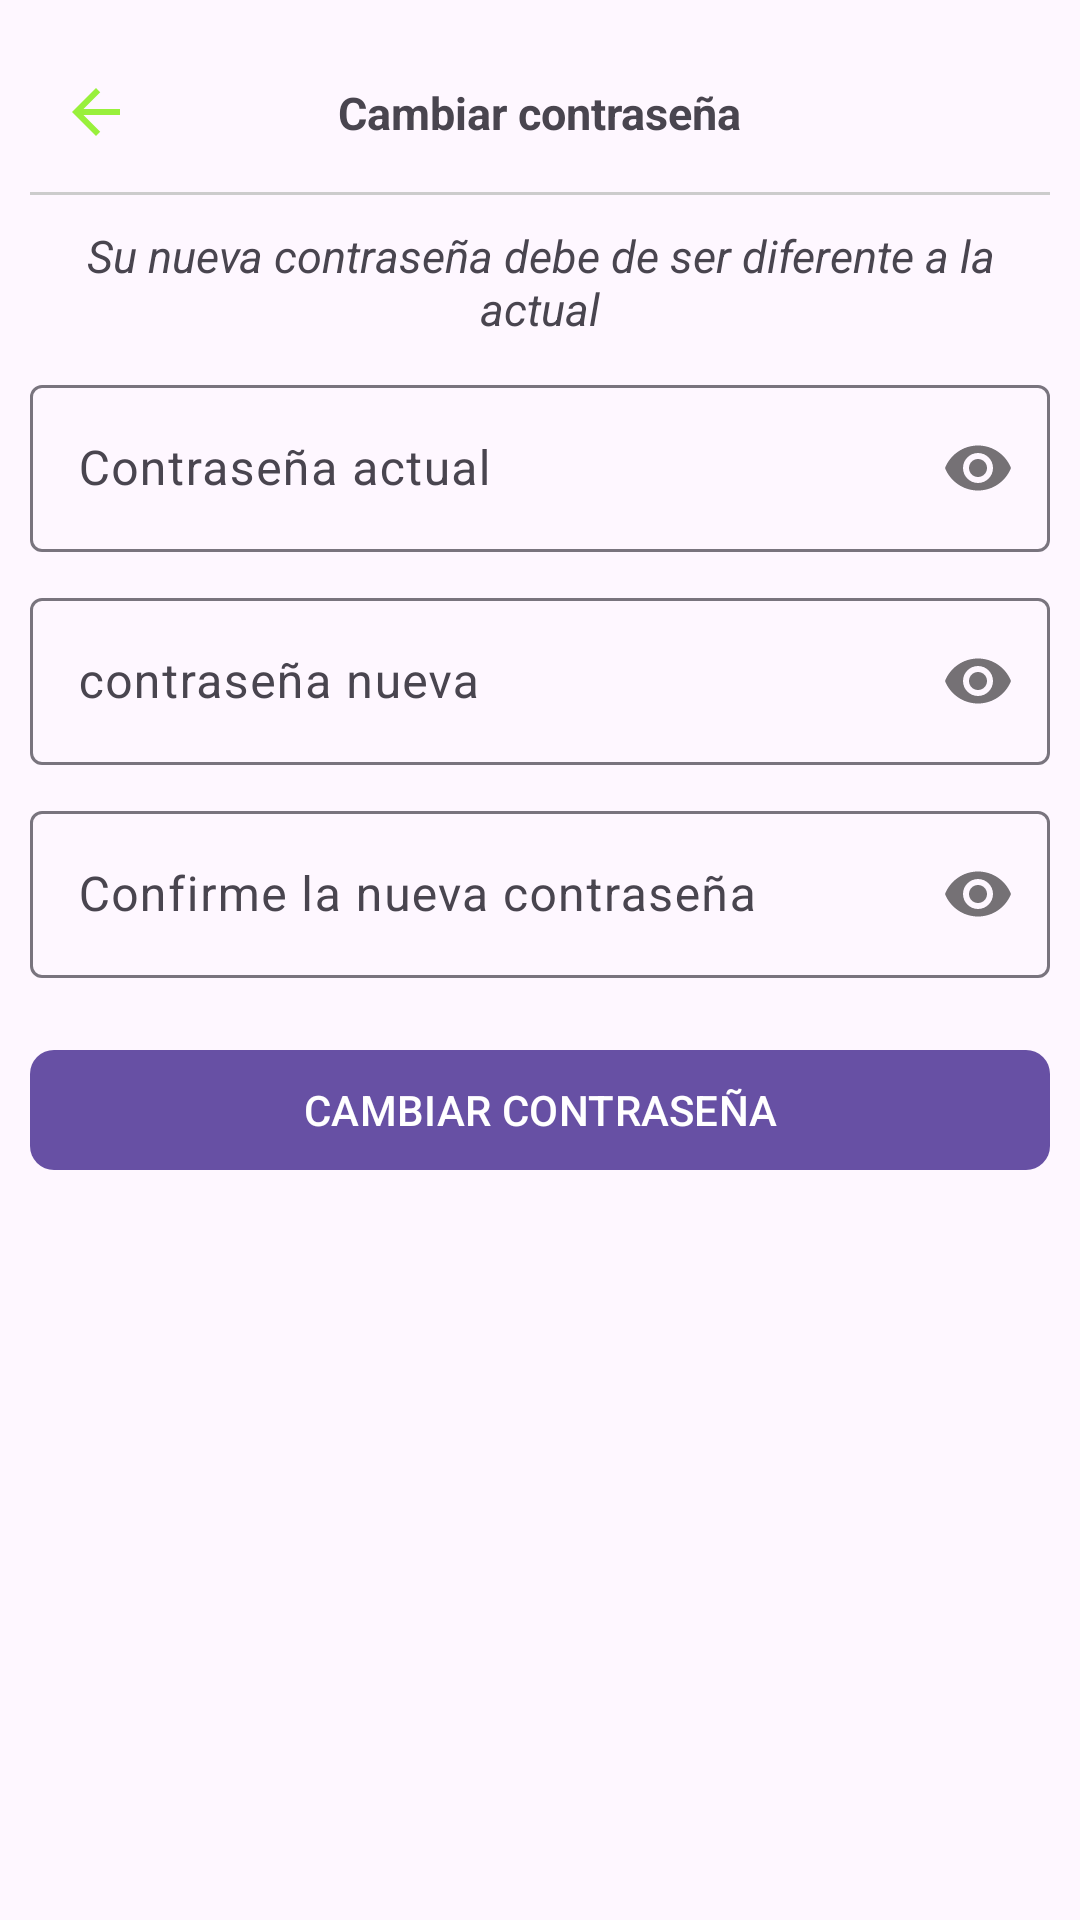

This screen was rendered from an Android layout file. Write that file and the resources it references.
<!-- AndroidManifest.xml: application theme Theme.Mi_Tiendita_Virtual -->
<!-- res/layout/activity_actualizar_pasword.xml -->
<?xml version="1.0" encoding="utf-8"?>
<RelativeLayout xmlns:android="http://schemas.android.com/apk/res/android"
    xmlns:tools="http://schemas.android.com/tools"
    xmlns:app="http://schemas.android.com/apk/res-auto"
    android:id="@+id/main"
    android:layout_width="match_parent"
    android:layout_height="match_parent"
    android:padding="10dp"
    tools:context=".cliente.ActualizarPaswordActivity">

    <RelativeLayout
        android:id="@+id/toolbarRL"
        android:layout_width="match_parent"
        android:layout_height="55dp"
        >
        <ImageButton
            android:id="@+id/Ib_regresar"
            android:src="@drawable/icon_regresar"
            android:background="@drawable/flag_transparent"
            android:layout_centerVertical="true"
            android:padding="10dp"
            android:layout_width="wrap_content"
            android:layout_height="wrap_content"
            />
        <TextView
            android:text="@string/btnActualizarPassword"
            android:textSize="15sp"
            android:textStyle="bold"
            android:layout_centerInParent="true"
            android:layout_width="wrap_content"
            android:layout_height="wrap_content"
            />
        <View
            android:layout_width="match_parent"
            android:layout_height="1dp"
            android:background="#ccc"
            android:layout_alignParentBottom="true"/>
    </RelativeLayout>

    <RelativeLayout
        android:layout_below="@+id/toolbarRL"
        android:layout_width="match_parent"
        android:layout_height="match_parent"
        >

        <TextView
            android:id="@+id/txtInstruccionesP"
            android:text="@string/txtInstruccionesP"
            android:textAlignment="center"
            android:layout_marginTop="10dp"
            android:textSize="15dp"
            android:textStyle="italic"
            android:layout_width="match_parent"
            android:layout_height="wrap_content"
            />

        <com.google.android.material.textfield.TextInputLayout
            android:id="@+id/TILPasswordActual"
            android:layout_below="@+id/txtInstruccionesP"
            android:layout_marginTop="10dp"
            app:passwordToggleEnabled="true"
            android:layout_width="match_parent"
            android:layout_height="wrap_content"
            >

            <EditText
                android:id="@+id/etPasswordActual"
                android:hint="@string/etPasswordActual"
                android:inputType="textPassword"
                android:layout_width="match_parent"
                android:layout_height="wrap_content"/>

        </com.google.android.material.textfield.TextInputLayout>
        <com.google.android.material.textfield.TextInputLayout
            android:id="@+id/TILPasswordNueva"
            android:layout_below="@+id/TILPasswordActual"
            android:layout_marginTop="10dp"
            app:passwordToggleEnabled="true"
            android:layout_width="match_parent"
            android:layout_height="wrap_content"
            >

            <EditText
                android:id="@+id/etPasswordNueva"
                android:hint="@string/etPasswordNueva"
                android:inputType="textPassword"
                android:layout_width="match_parent"
                android:layout_height="wrap_content"/>

        </com.google.android.material.textfield.TextInputLayout>
        <com.google.android.material.textfield.TextInputLayout
            android:id="@+id/TILPasswordNuevaR"
            android:layout_below="@+id/TILPasswordNueva"
            android:layout_marginTop="10dp"
            app:passwordToggleEnabled="true"
            android:layout_width="match_parent"
            android:layout_height="wrap_content"
            >

            <EditText
                android:id="@+id/etPasswordNuevaR"
                android:hint="@string/etPasswordNuevaR"
                android:inputType="textPassword"
                android:layout_width="match_parent"
                android:layout_height="wrap_content"/>

        </com.google.android.material.textfield.TextInputLayout>

        <com.google.android.material.button.MaterialButton
            android:id="@+id/btnActualizarPassword"
            android:layout_below="@+id/TILPasswordNuevaR"
            android:layout_marginTop="20dp"
            android:text="@string/btnActualizarPassword"
            app:cornerRadius="8dp"
            android:textAllCaps="true"
            android:layout_width="match_parent"
            android:layout_height="wrap_content"/>

    </RelativeLayout>

</RelativeLayout>
<!-- resources referenced by this layout -->
<resources>
  <!-- drawable icon_regresar (drawable) -->
  <vector xmlns:android="http://schemas.android.com/apk/res/android"
      android:autoMirrored="true"
  
      android:height="24dp"
      android:tint="@color/verde_claro"
      android:viewportHeight="24"
      android:viewportWidth="24"
      android:width="24dp">
        
      <path android:fillColor="@android:color/white" android:pathData="M20,11H7.83l5.59,-5.59L12,4l-8,8 8,8 1.41,-1.41L7.83,13H20v-2z"/>
      
  </vector>
  <string name="btnActualizarPassword">Cambiar contraseña</string>
  <string name="etPasswordActual">Contraseña actual</string>
  <string name="etPasswordNueva">contraseña nueva</string>
  <string name="etPasswordNuevaR">Confirme la nueva contraseña</string>
  <string name="txtInstruccionesP">Su nueva contraseña debe de ser diferente a la actual</string>
  <style name="Theme.Mi_Tiendita_Virtual" parent="Base.Theme.Mi_Tiendita_Virtual" />
  <color name="verde_claro">#99F03C</color>
  <style name="Base.Theme.Mi_Tiendita_Virtual" parent="Theme.Material3.DayNight.NoActionBar">
          
          
      </style>
</resources>
